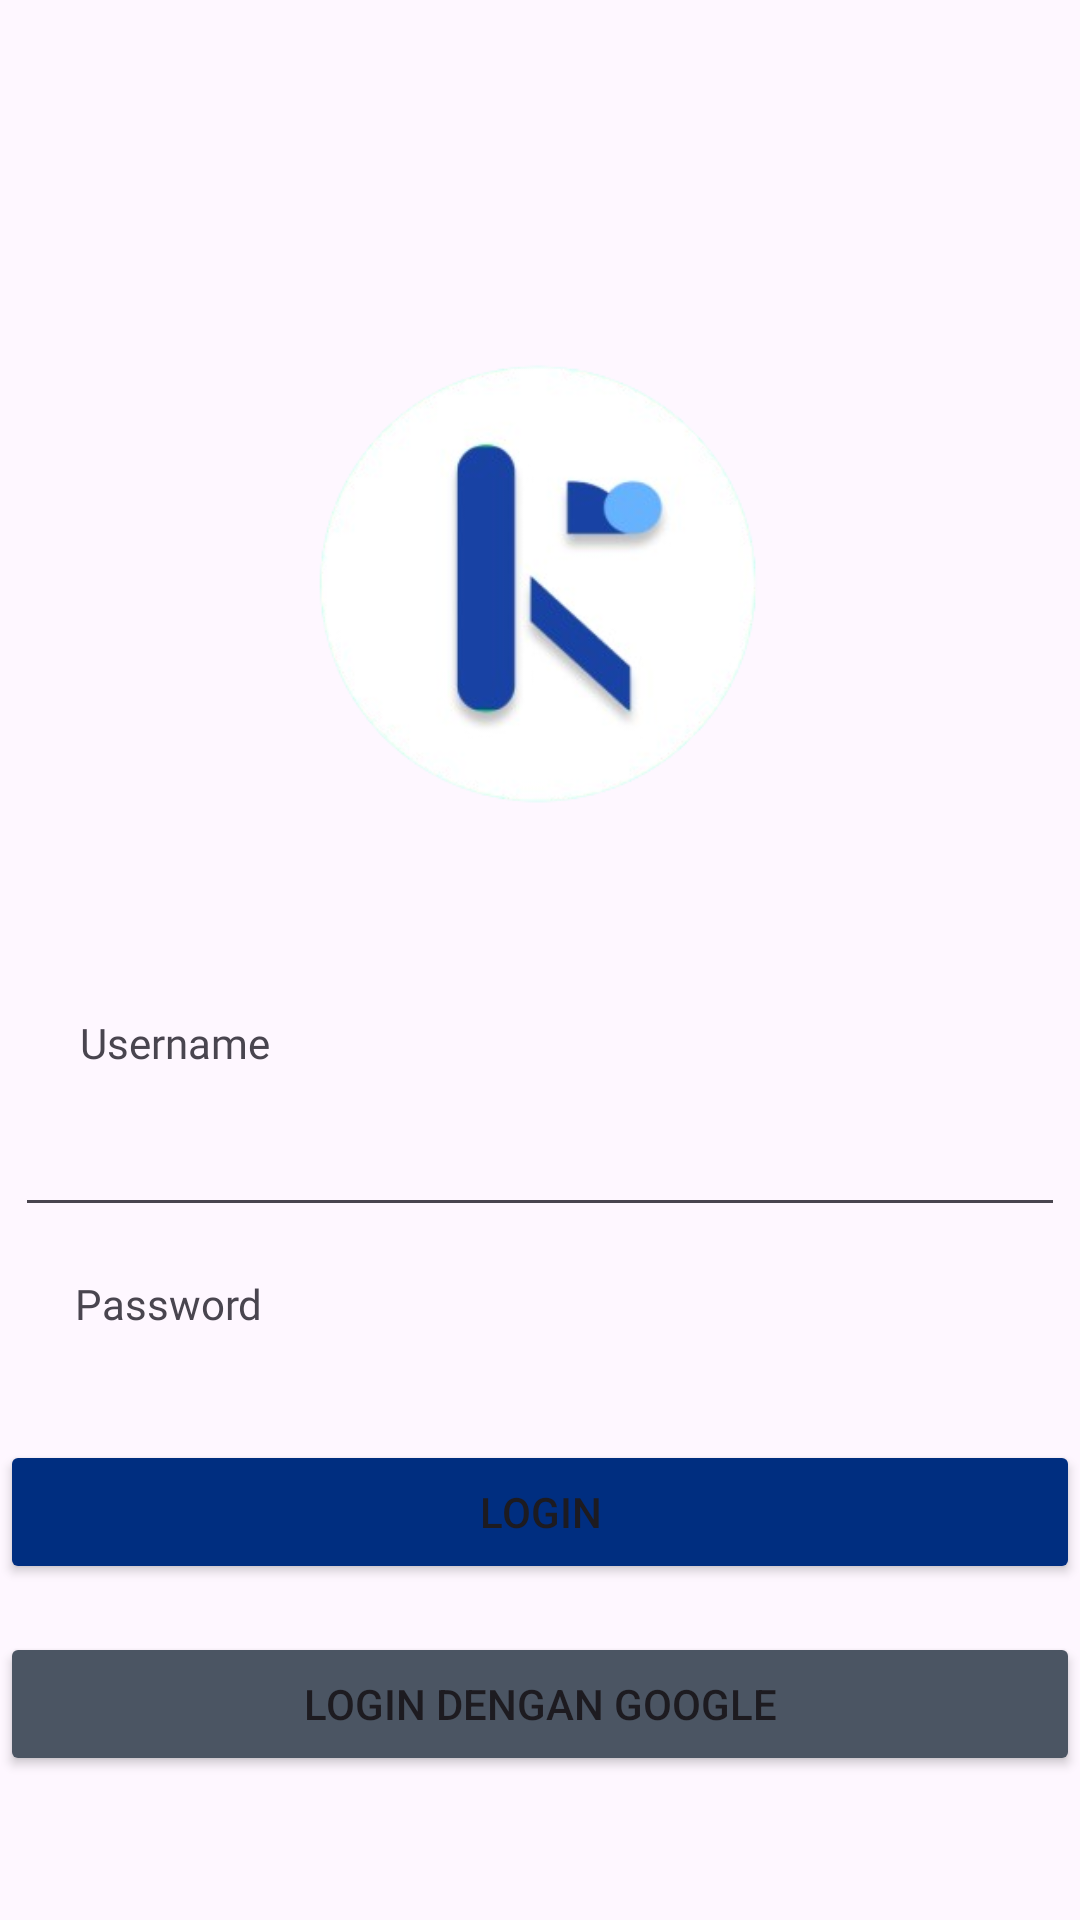

Android layout source for this screen:
<!-- AndroidManifest.xml: application theme Theme.ThereApps -->
<!-- res/layout/activity_auth.xml -->
<?xml version="1.0" encoding="utf-8"?>
<androidx.constraintlayout.widget.ConstraintLayout xmlns:android="http://schemas.android.com/apk/res/android"
    xmlns:app="http://schemas.android.com/apk/res-auto"
    xmlns:tools="http://schemas.android.com/tools"
    android:id="@+id/main"
    android:layout_width="match_parent"
    android:layout_height="match_parent"
    android:backgroundTint="@color/bg"
    tools:context=".AuthActivity">

    <ImageView
        android:id="@+id/logo"
        android:layout_width="185dp"
        android:layout_height="175dp"
        android:layout_marginTop="108dp"
        app:layout_constraintEnd_toEndOf="parent"
        app:layout_constraintHorizontal_bias="0.497"
        app:layout_constraintStart_toStartOf="parent"
        app:layout_constraintTop_toTopOf="parent"
        app:srcCompat="@drawable/kasradar" />

    <EditText
        android:id="@+id/editTextText"
        android:layout_width="350dp"
        android:layout_height="42dp"
        android:layout_marginTop="84dp"
        android:ems="10"
        android:fontFamily="@font/outfit_variablefont_wght"
        android:inputType="text"
        app:layout_constraintEnd_toEndOf="parent"
        app:layout_constraintHorizontal_bias="0.497"
        app:layout_constraintStart_toStartOf="parent"
        app:layout_constraintTop_toBottomOf="@+id/logo" />

    <EditText
        android:id="@+id/editTextTextPassword"
        android:layout_width="350dp"
        android:layout_height="42dp"
        android:layout_marginTop="44dp"
        android:ems="10"
        android:fontFamily="@font/crimsontext_semibold"
        android:inputType="textPassword"
        app:layout_constraintBottom_toBottomOf="parent"
        app:layout_constraintEnd_toEndOf="parent"
        app:layout_constraintHorizontal_bias="0.497"
        app:layout_constraintStart_toStartOf="parent"
        app:layout_constraintTop_toBottomOf="@+id/editTextText"
        app:layout_constraintVertical_bias="0.0" />

    <Button
        android:id="@+id/btnLogin"
        android:layout_width="match_parent"
        android:layout_height="wrap_content"
        android:layout_marginBottom="16dp"
        android:text="@string/login"
        app:layout_constraintBottom_toTopOf="@+id/button2"
        app:layout_constraintEnd_toEndOf="parent"
        android:backgroundTint="@color/primary"
        app:layout_constraintHorizontal_bias="0.498"
        app:layout_constraintStart_toStartOf="parent" />

    <Button
        android:id="@+id/button2"
        android:layout_width="match_parent"
        android:layout_height="wrap_content"
        android:layout_marginBottom="48dp"
        android:text="@string/google"
        android:backgroundTint="@color/btn_abu"
        app:layout_constraintBottom_toBottomOf="parent"
        app:layout_constraintEnd_toEndOf="parent"
        app:layout_constraintHorizontal_bias="0.498"
        app:layout_constraintStart_toStartOf="parent" />

    <TextView
        android:id="@+id/textView5"
        android:layout_width="wrap_content"
        android:layout_height="wrap_content"
        android:layout_marginBottom="10dp"
        android:text="@string/uname"
        android:fontFamily="@font/crimsontext_semibold"
        app:layout_constraintBottom_toTopOf="@+id/editTextText"
        app:layout_constraintEnd_toEndOf="parent"
        app:layout_constraintHorizontal_bias="0.09"
        app:layout_constraintStart_toStartOf="parent" />

    <TextView
        android:id="@+id/textView6"
        android:layout_width="wrap_content"
        android:layout_height="wrap_content"
        android:layout_marginBottom="9dp"
        android:text="@string/pass"
        android:fontFamily="@font/crimsontext_semibold"
        app:layout_constraintBottom_toTopOf="@+id/editTextTextPassword"
        app:layout_constraintEnd_toEndOf="parent"
        app:layout_constraintHorizontal_bias="0.084"
        app:layout_constraintStart_toStartOf="parent" />
</androidx.constraintlayout.widget.ConstraintLayout>
<!-- resources referenced by this layout -->
<resources>
  <color name="bg">#faf8ff</color>
  <color name="btn_abu">#4B5563</color>
  <color name="primary">#002E80</color>
  <!-- drawable kasradar: png bitmap (drawable, 34295 bytes) -->
  <string name="google">Login dengan Google</string>
  <string name="login">Login</string>
  <string name="pass">Password</string>
  <string name="uname">Username</string>
  <style name="Theme.ThereApps" parent="Base.Theme.ThereApps" />
  <style name="Base.Theme.ThereApps" parent="Theme.Material3.DayNight.NoActionBar">
          
          
      </style>
</resources>
